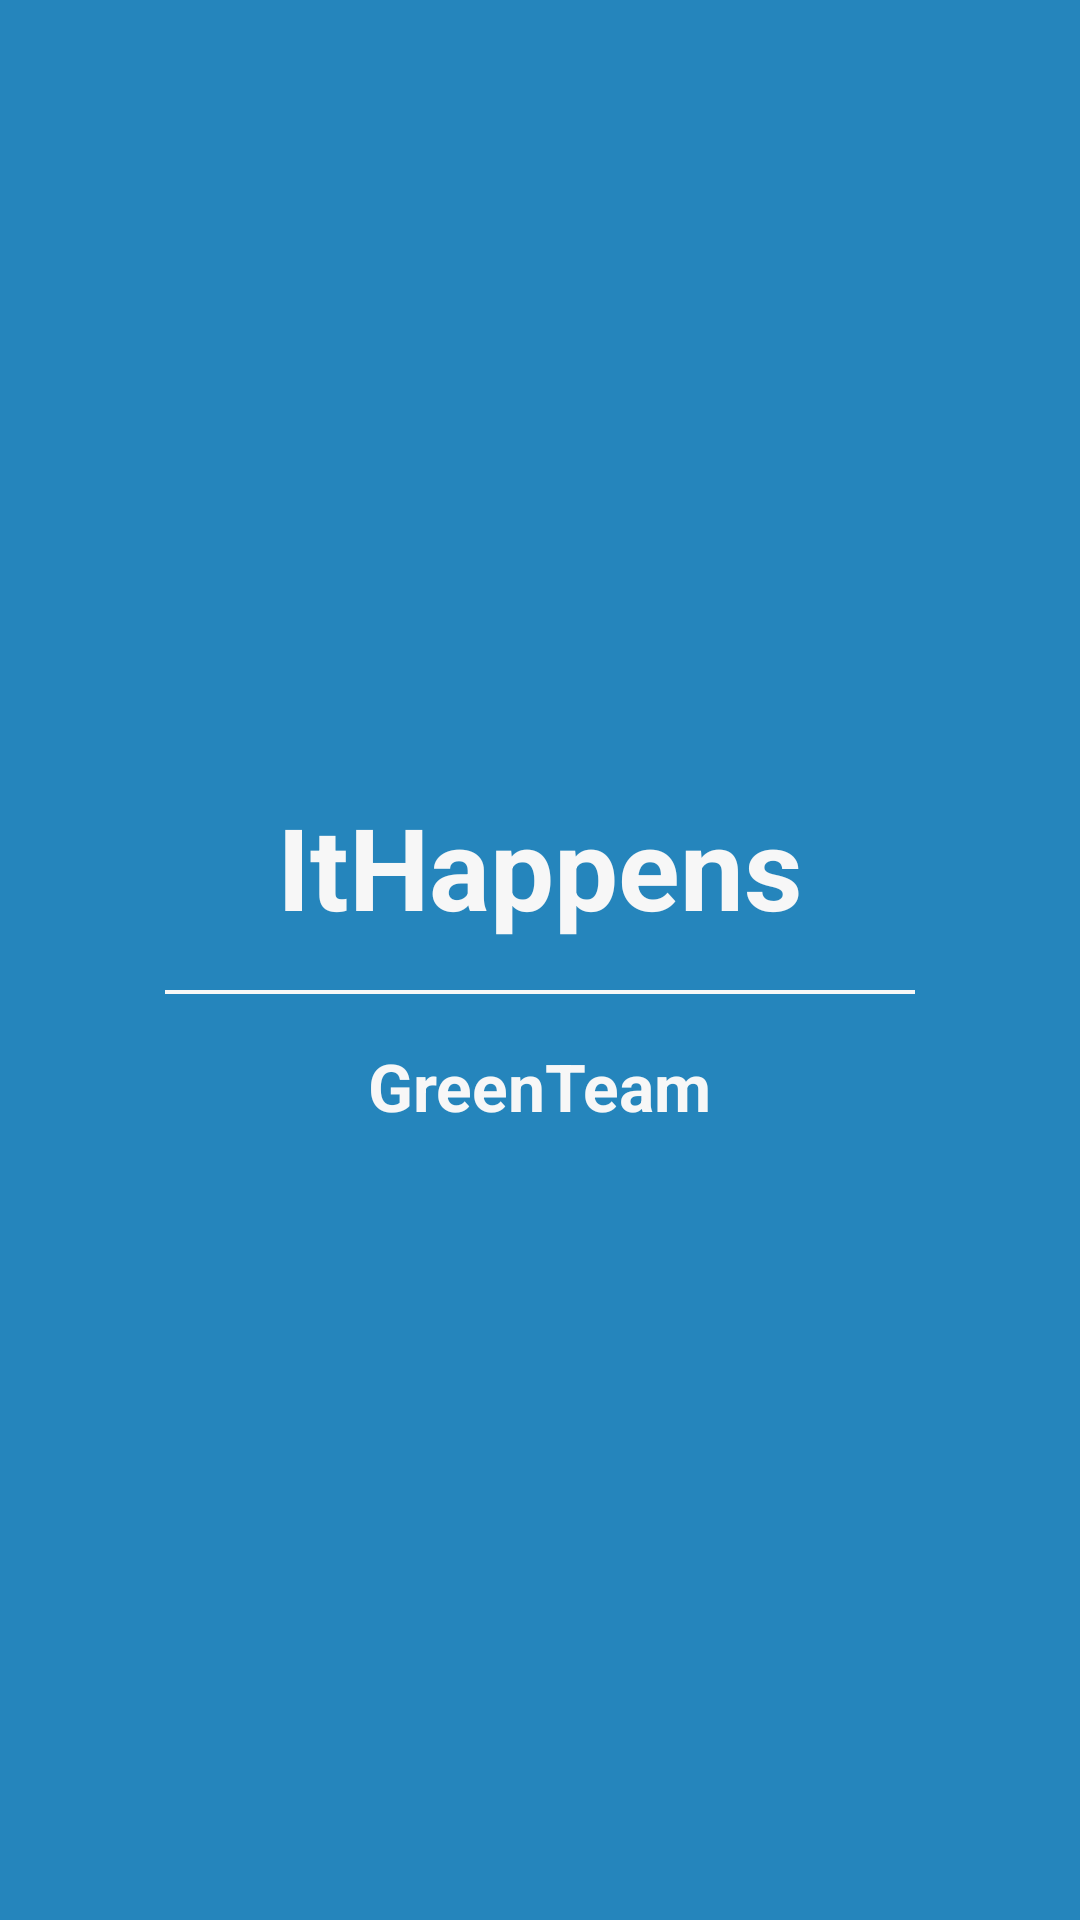

Reconstruct the res/layout file that produces this screen, plus the resources it refers to.
<!-- AndroidManifest.xml: application theme AppTheme -->
<!-- res/layout/about_layout.xml -->
<?xml version="1.0" encoding="utf-8"?>
<LinearLayout
    xmlns:android="http://schemas.android.com/apk/res/android"
    android:id="@+id/main_content"
    android:orientation="vertical"
    android:gravity="center"
    android:background="@color/primary"
    style="@style/Container">

    <TextView
        android:id="@+id/name_app"
        android:layout_width="wrap_content"
        android:layout_height="wrap_content"
        android:textStyle="bold"
        android:textSize="38sp"
        android:textColor="@color/white"
        android:text="ItHappens"/>

    <RelativeLayout
        android:layout_width="250dp"
        android:layout_height="1.4dp"
        android:background="@color/white"
        android:layout_margin="@dimen/activity_horizontal_margin"/>

    <TextView
        android:id="@+id/text_f"
        android:layout_width="wrap_content"
        android:layout_height="wrap_content"
        android:textStyle="bold"
        android:textSize="22sp"
        android:textColor="@color/white"
        android:text="GreenTeam"/>

</LinearLayout>
<!-- resources referenced by this layout -->
<resources>
  <color name="primary">#2585bc</color>
  <color name="white">#f7f7f7</color>
  <dimen name="activity_horizontal_margin">16dp</dimen>
  <style name="Container">
          <item name="android:layout_width">match_parent</item>
          <item name="android:layout_height">match_parent</item>
          <item name="android:gravity">center_horizontal</item>
      </style>
  <style name="AppTheme" parent="Theme.AppCompat.Light.NoActionBar">
          
          <item name="colorPrimary">@color/primary</item>
          <item name="colorPrimaryDark">@color/primary</item>
          <item name="colorAccent">@color/primary</item>
  
      </style>
</resources>
